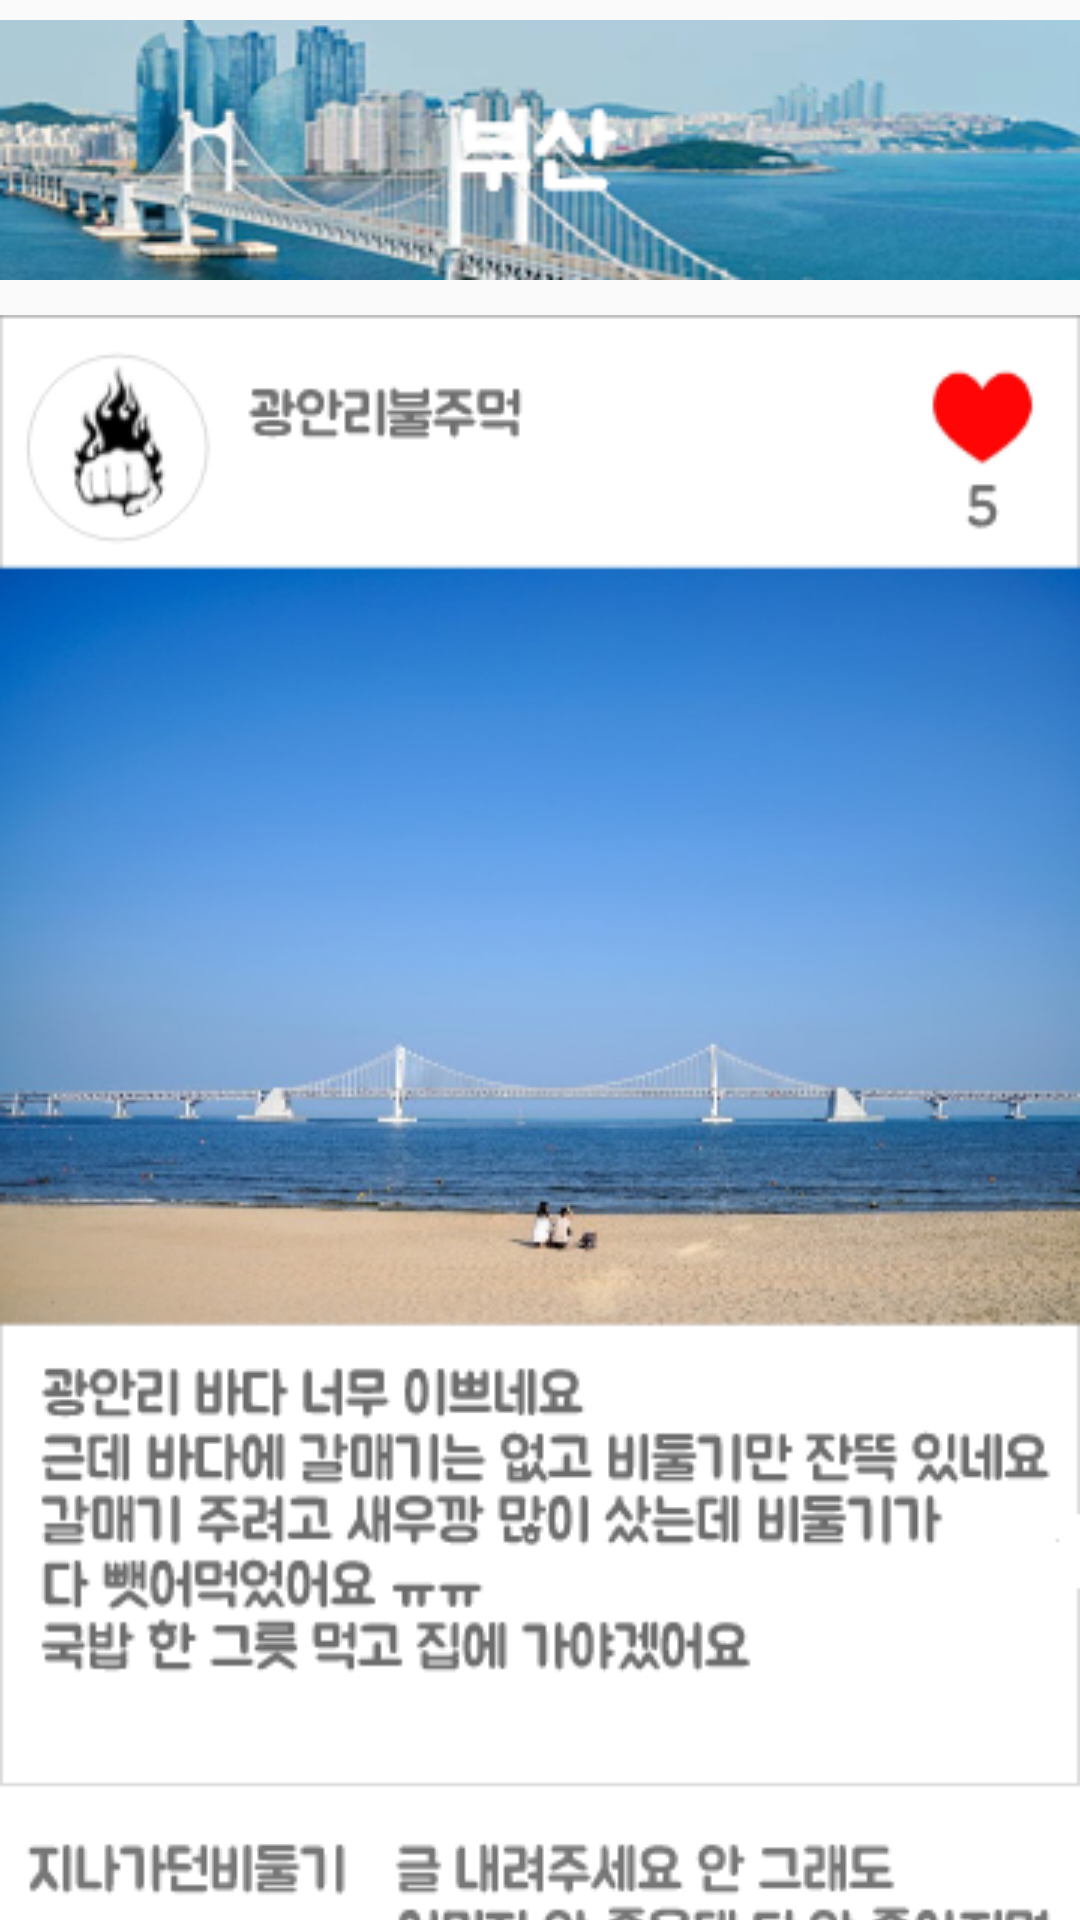

Android layout source for this screen:
<!-- AndroidManifest.xml: application theme AppTheme -->
<!-- res/layout/activity_review_busan.xml -->
<?xml version="1.0" encoding="utf-8"?>
<LinearLayout xmlns:android="http://schemas.android.com/apk/res/android"
    xmlns:app="http://schemas.android.com/apk/res-auto"
    xmlns:tools="http://schemas.android.com/tools"
    android:layout_width="match_parent"
    android:layout_height="match_parent"
    tools:context=".ReviewBusanActivity"
    android:orientation="vertical">

    <ImageView
        android:layout_width="match_parent"
        android:layout_height="100dp"
        android:src="@drawable/bs_icon"
        android:layout_marginBottom="5dp"/>

    <ImageView
        android:id="@+id/bs_review"
        android:layout_width="match_parent"
        android:layout_height="750dp"
        android:src="@drawable/busanrevcom"
        android:scaleType="fitXY"/>


</LinearLayout>
<!-- resources referenced by this layout -->
<resources>
  <!-- drawable bs_icon: png bitmap (drawable, 60925 bytes) -->
  <!-- drawable busanrevcom: png bitmap (drawable-v24, 143600 bytes) -->
  <style name="AppTheme" parent="Theme.AppCompat.Light.NoActionBar">
          
          <item name="colorPrimary">#FFFFFF</item>
          <item name="colorPrimaryDark">#c3c3c3</item>
          <item name="colorAccent">@color/colorAccent</item>
      </style>
  <!-- not gathered from this repository: default colours our renderer supplied (Android Studio template values) -->
  <color name="colorAccent">#FF03DAC5</color>
</resources>
